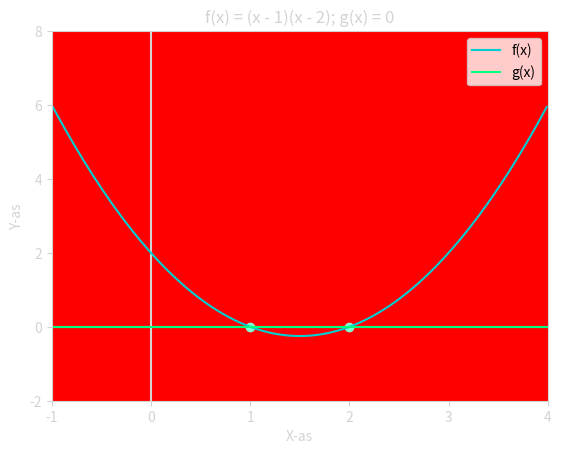

Python code for this plot:
import matplotlib.pyplot as plt
import numpy as np
import sympy as sp

def draw_funcs(func, func2, title, x_range, y_range, intersect1=None, intersect2=None):
    x = np.arange(x_range[0], x_range[1], 0.01)
    f = [func(num) for num in x]
    g = [func2(num) for num in x]


    fig = plt.figure()
    

    ax = fig.add_subplot(111)

    ax.set_xlabel('X-as')
    ax.set_ylabel('Y-as')

    ax.spines['bottom'].set_color('#D3D3D3')
    ax.spines['top'].set_color('#D3D3D3')
    ax.spines['left'].set_color('#D3D3D3')
    ax.spines['right'].set_color('#D3D3D3')
    ax.xaxis.label.set_color('#D3D3D3')
    ax.yaxis.label.set_color('#D3D3D3')
    ax.tick_params(axis='both', colors='#D3D3D3')
    ax.set_facecolor("#FF0000")
    

    ax.set_title(title, loc='center', color='#D3D3D3')


    plt.xlim(x_range)
    plt.ylim(y_range)

    # x and y axes
    plt.hlines(xmin=x_range[0], xmax=x_range[1], y=0, colors='#D3D3D3')
    plt.vlines(ymin=y_range[0], ymax=y_range[1], x=0, colors='#D3D3D3')

    # graphs
    plt.plot(x, f, 'darkturquoise', label='f(x)')
    plt.plot(x, g, 'springgreen', label='g(x)')

    # intersect points
    if intersect1 != None:
        plt.scatter([intersect1[0]], [intersect1[1]], c='aquamarine')
    
        if intersect2 != None:
            plt.scatter(intersect2[0], intersect2[1], c='aquamarine')


    plt.legend(loc="upper right")

    plt.savefig(f"{title}.svg")
    plt.show()


# draw_funcs(lambda x: x -1, lambda x: -x + 2, "f(x) = x - 1; g(x) = -x + 2", (-1, 4), (-2, 6), intersect1=(1.5, 0.5))

# draw_funcs(lambda x: 3*x + 2, lambda x: 8, "f(x) = 3x + 2; g(x) = 8", (0, 4), (6, 10), intersect1=(2, 8))
# draw_funcs(lambda x: -8*x - 7, lambda x: 33, "f(x) = -8x - 7; g(x) = 33", (-7, -3), (25, 41), intersect1=(-5, 33))
# draw_funcs(lambda x: x - 4, lambda x: 2*x + 9, "f(x) = x - 4; g(x) = 2x + 9", (-15, -11), (-20, -14), intersect1=(-13, -17))
draw_funcs(lambda x: (x-1)*(x-2), lambda x: 0, "f(x) = (x - 1)(x - 2); g(x) = 0", (-1, 4), (-2, 8), intersect1=(1, 0), intersect2=(2, 0))
